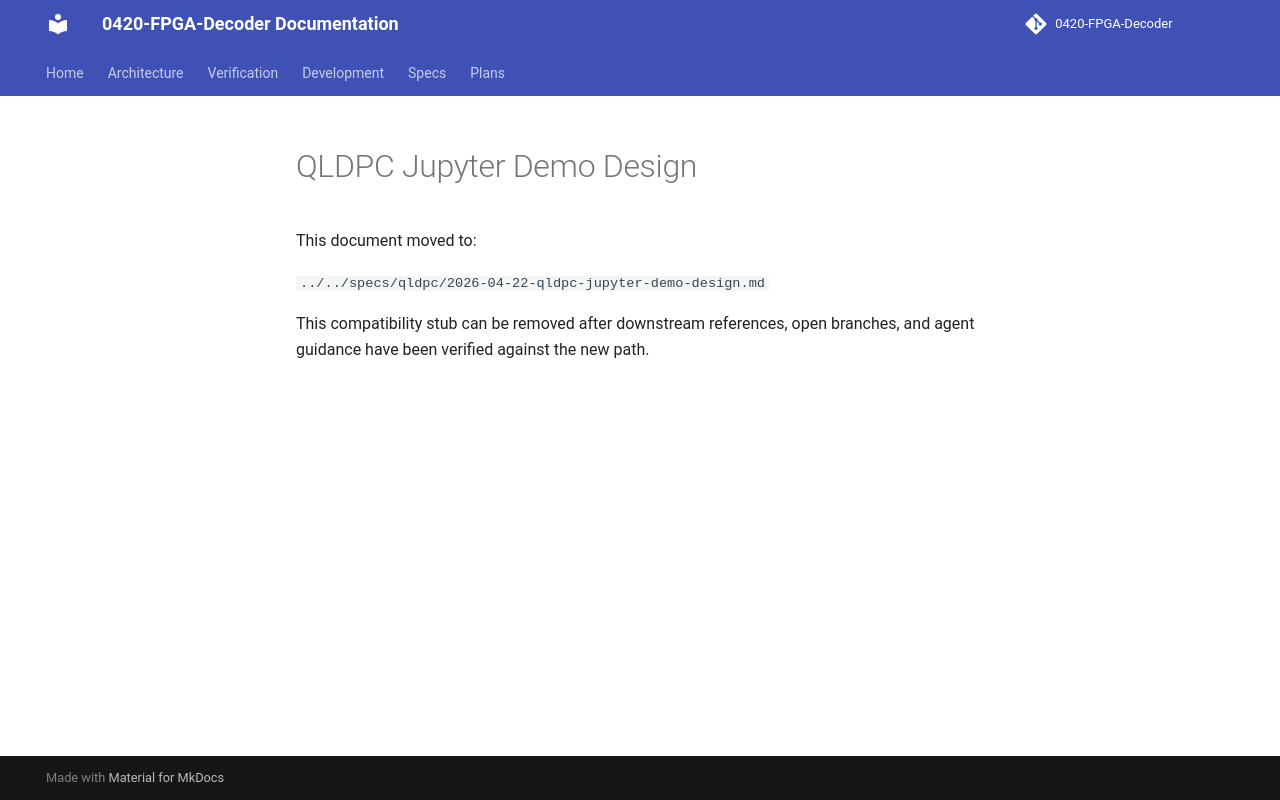

repository: JUNJUNAA22/0420-FPGA-Decoder-docs · page: superpowers/specs/2026-04-22-qldpc-jupyter-demo-design/index.html · generator: mkdocs

# QLDPC Jupyter Demo Design

This document moved to:

`../../specs/qldpc/2026-04-22-qldpc-jupyter-demo-design.md`

This compatibility stub can be removed after downstream references, open
branches, and agent guidance have been verified against the new path.
